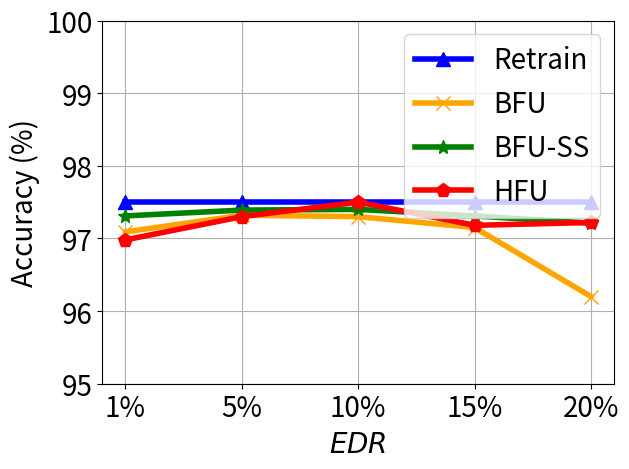

Recreate this plot in Python.


import numpy as np
import matplotlib.pyplot as plt

epsilon = 3
beta = 1 / epsilon


x=[1, 2, 3, 4, 5]
# validation_for_plt =[97,95.8600, 94.9400, 93.5400, 93.2400]
# attack_for_plt=[0, 0.3524, 0, 0.1762, 0.1762]
# basic_for_plt=[99.8, 99.8, 99.8, 99.8, 99.8]

labels = ['1%', '5%', '10%', '15%', '20%']
unl_fr = [97.5, 97.5, 97.5, 97.5, 97.5]
unl_br = [97.09, 97.32, 97.3, 97.15, 96.2]
unl_self_r = [97.31, 97.39, 97.4, 97.31, 97.21]
unl_hess_r = [96.98,  97.3, 97.5, 97.18, 97.22]




plt.figure()
plt.plot(x, unl_fr, color='blue', marker='^', label='Retrain',linewidth=4, markersize=10)
plt.plot(x, unl_br, color='orange',  marker='x',  label='BFU',linewidth=4,  markersize=10)
plt.plot(x, unl_self_r, color='g',  marker='*',  label='BFU-SS',linewidth=4, markersize=10)
plt.plot(x, unl_hess_r, color='r',  marker='p',  label='HFU',linewidth=4, markersize=10)
# plt.plot(x, y_sa03, color='r',  marker='2',  label='AAAI21 A_acc, pr=0.3',linewidth=3, markersize=8)
# plt.plot(x, y_sa05, color='darkblue',  marker='4',  label='AAAI21 A_acc, pr=0.5',linewidth=3, markersize=8)
# plt.plot(x, y_ma03, color='darkviolet',  marker='3',  label='FedMC A_acc, pr=0.3',linewidth=3, markersize=8)
# plt.plot(x, y_ma05, color='cyan',  marker='p',  label='FedMC A_acc, pr=0.5',linewidth=3, markersize=8)


plt.grid()
leg = plt.legend(fancybox=True, shadow=True)
# plt.xlabel('Malicious Client Ratio (%)' ,fontsize=16)
plt.ylabel('Accuracy (%)' ,fontsize=20)
my_y_ticks = np.arange(95 ,101,1)
plt.yticks(my_y_ticks,fontsize=20)
plt.xlabel('$\it{EDR}$' ,fontsize=20)

plt.xticks(x, labels, fontsize=20)
# plt.title('CIFAR10 IID')
plt.legend(loc='best',fontsize=20)
plt.tight_layout()
#plt.title("MNIST")
plt.rcParams['figure.figsize'] = (2.0, 1)
plt.rcParams['image.interpolation'] = 'nearest'
plt.rcParams['figure.subplot.left'] = 0.11
plt.rcParams['figure.subplot.bottom'] = 0.08
plt.rcParams['figure.subplot.right'] = 0.977
plt.rcParams['figure.subplot.top'] = 0.969
plt.savefig('mnist_acc_er_curve.png', dpi=400)
plt.show()